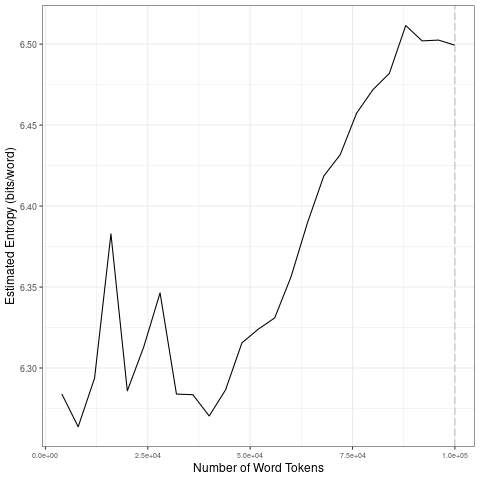

Data behind this chart, as committed beside it:
file, entropy.Corpus.Size, entropy.Entropy, sd.Corpus.Size, sd.SD
data/2021_by_fr/2021-12-31_tokens_1-gram…, 4000, 6.284, 20000, 0.04651
data/2021_by_fr/2021-12-31_tokens_1-gram…, 8000, 6.264, 40000, 0.03052
data/2021_by_fr/2021-12-31_tokens_1-gram…, 12000, 6.294, 60000, 0.02533
data/2021_by_fr/2021-12-31_tokens_1-gram…, 16000, 6.383, 80000, 0.03235
data/2021_by_fr/2021-12-31_tokens_1-gram…, 20000, 6.286, 1e+05, 0.0108
data/2021_by_fr/2021-12-31_tokens_1-gram…, 24000, 6.313, 20000, 0.04651
data/2021_by_fr/2021-12-31_tokens_1-gram…, 28000, 6.346, 40000, 0.03052
data/2021_by_fr/2021-12-31_tokens_1-gram…, 32000, 6.284, 60000, 0.02533
data/2021_by_fr/2021-12-31_tokens_1-gram…, 36000, 6.284, 80000, 0.03235
data/2021_by_fr/2021-12-31_tokens_1-gram…, 40000, 6.27, 1e+05, 0.0108
data/2021_by_fr/2021-12-31_tokens_1-gram…, 44000, 6.287, 20000, 0.04651
data/2021_by_fr/2021-12-31_tokens_1-gram…, 48000, 6.316, 40000, 0.03052
data/2021_by_fr/2021-12-31_tokens_1-gram…, 52000, 6.324, 60000, 0.02533
data/2021_by_fr/2021-12-31_tokens_1-gram…, 56000, 6.331, 80000, 0.03235
data/2021_by_fr/2021-12-31_tokens_1-gram…, 60000, 6.356, 1e+05, 0.0108
data/2021_by_fr/2021-12-31_tokens_1-gram…, 64000, 6.39, 20000, 0.04651
data/2021_by_fr/2021-12-31_tokens_1-gram…, 68000, 6.419, 40000, 0.03052
data/2021_by_fr/2021-12-31_tokens_1-gram…, 72000, 6.432, 60000, 0.02533
data/2021_by_fr/2021-12-31_tokens_1-gram…, 76000, 6.457, 80000, 0.03235
data/2021_by_fr/2021-12-31_tokens_1-gram…, 80000, 6.472, 1e+05, 0.0108
data/2021_by_fr/2021-12-31_tokens_1-gram…, 84000, 6.482, 20000, 0.04651
data/2021_by_fr/2021-12-31_tokens_1-gram…, 88000, 6.511, 40000, 0.03052
data/2021_by_fr/2021-12-31_tokens_1-gram…, 92000, 6.502, 60000, 0.02533
data/2021_by_fr/2021-12-31_tokens_1-gram…, 96000, 6.502, 80000, 0.03235
data/2021_by_fr/2021-12-31_tokens_1-gram…, 1e+05, 6.499, 1e+05, 0.0108
